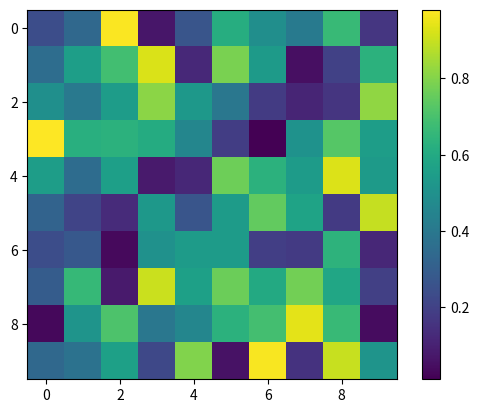

The script that saved this image:
import matplotlib.pyplot as plt
import numpy as np

data = np.random.rand(10, 10)  # 10x10 matrix of random values
plt.imshow(data, cmap='viridis')  # Display as image
plt.colorbar()  # Add a color scale
# plt.show()